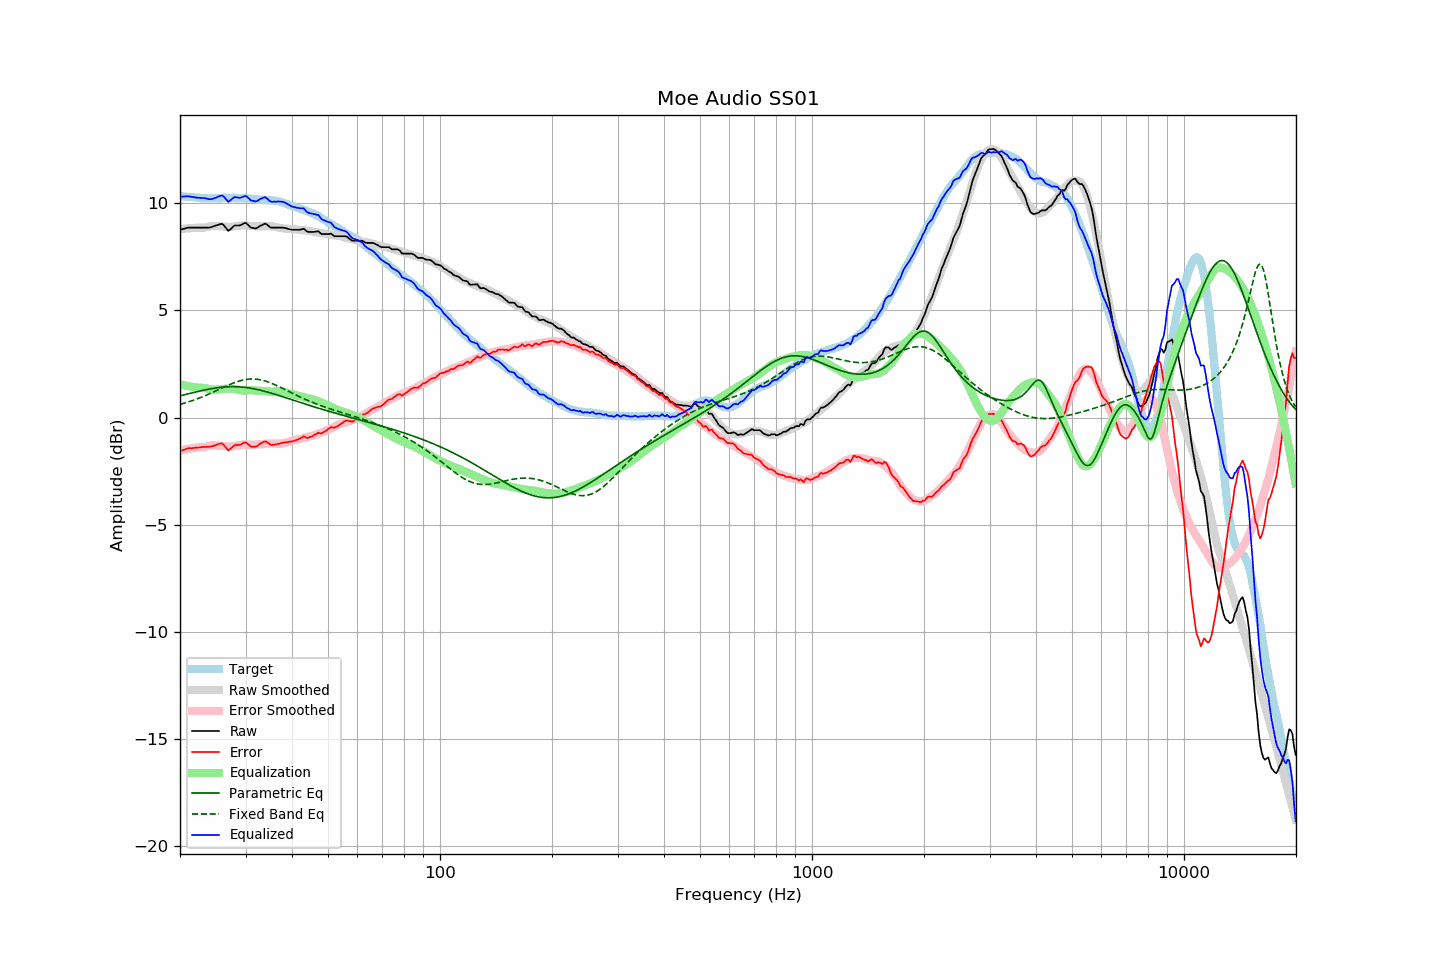

The table this chart was drawn from, first rows:
frequency, raw, error, smoothed, error_smoothed, equalization, parametric_eq, fixed_band_eq, equalized_raw, equalized_smoothed, target
20.00, 8.76, -1.57, 8.80, -1.54, 1.54, 1.01, 0.61, 10.30, 10.34, 10.34
20.20, 8.78, -1.54, 8.80, -1.53, 1.53, 1.03, 0.63, 10.31, 10.33, 10.33
20.40, 8.80, -1.51, 8.81, -1.51, 1.51, 1.05, 0.66, 10.31, 10.32, 10.32
20.61, 8.82, -1.50, 8.82, -1.50, 1.50, 1.07, 0.68, 10.32, 10.31, 10.32
20.81, 8.84, -1.45, 8.82, -1.48, 1.48, 1.09, 0.70, 10.32, 10.30, 10.30
21.02, 8.86, -1.43, 8.83, -1.47, 1.47, 1.11, 0.72, 10.33, 10.29, 10.30
21.23, 8.86, -1.42, 8.83, -1.45, 1.45, 1.12, 0.75, 10.31, 10.29, 10.29
21.44, 8.86, -1.43, 8.84, -1.44, 1.44, 1.14, 0.77, 10.30, 10.28, 10.30
21.66, 8.86, -1.42, 8.84, -1.43, 1.43, 1.16, 0.80, 10.29, 10.27, 10.29
21.87, 8.86, -1.41, 8.85, -1.42, 1.42, 1.18, 0.82, 10.28, 10.27, 10.28
22.09, 8.86, -1.40, 8.86, -1.41, 1.41, 1.20, 0.85, 10.27, 10.26, 10.27
22.31, 8.86, -1.40, 8.86, -1.40, 1.40, 1.21, 0.88, 10.26, 10.26, 10.27
22.54, 8.86, -1.39, 8.86, -1.39, 1.39, 1.23, 0.91, 10.25, 10.25, 10.26
22.76, 8.86, -1.38, 8.86, -1.39, 1.39, 1.25, 0.94, 10.25, 10.25, 10.25
22.99, 8.86, -1.37, 8.86, -1.39, 1.39, 1.26, 0.97, 10.25, 10.24, 10.24
23.22, 8.86, -1.36, 8.86, -1.38, 1.38, 1.28, 1.00, 10.24, 10.24, 10.23
23.45, 8.86, -1.37, 8.87, -1.37, 1.37, 1.30, 1.03, 10.23, 10.24, 10.24
23.69, 8.86, -1.36, 8.89, -1.35, 1.35, 1.31, 1.06, 10.21, 10.23, 10.23
23.92, 8.86, -1.36, 8.91, -1.33, 1.33, 1.33, 1.10, 10.19, 10.23, 10.23
24.16, 8.88, -1.35, 8.93, -1.31, 1.31, 1.34, 1.13, 10.19, 10.23, 10.24
24.40, 8.90, -1.34, 8.94, -1.30, 1.30, 1.35, 1.16, 10.20, 10.23, 10.25
24.65, 8.93, -1.31, 8.94, -1.29, 1.29, 1.36, 1.20, 10.23, 10.24, 10.25
24.89, 8.95, -1.29, 8.94, -1.30, 1.30, 1.38, 1.23, 10.25, 10.24, 10.25
25.14, 8.97, -1.26, 8.93, -1.31, 1.31, 1.39, 1.27, 10.28, 10.24, 10.24
25.39, 9.00, -1.23, 8.93, -1.32, 1.32, 1.40, 1.30, 10.32, 10.24, 10.24
25.65, 9.02, -1.21, 8.92, -1.32, 1.32, 1.41, 1.34, 10.34, 10.25, 10.24
25.91, 9.04, -1.20, 8.92, -1.33, 1.33, 1.41, 1.37, 10.37, 10.25, 10.25
26.16, 8.99, -1.27, 8.91, -1.33, 1.33, 1.42, 1.41, 10.32, 10.25, 10.26
26.43, 8.90, -1.35, 8.91, -1.34, 1.34, 1.43, 1.44, 10.25, 10.25, 10.26
26.69, 8.81, -1.44, 8.90, -1.35, 1.35, 1.43, 1.48, 10.16, 10.25, 10.26
26.96, 8.71, -1.53, 8.89, -1.36, 1.36, 1.44, 1.51, 10.07, 10.25, 10.25
27.23, 8.76, -1.49, 8.89, -1.36, 1.36, 1.44, 1.54, 10.12, 10.25, 10.25
27.50, 8.83, -1.41, 8.90, -1.35, 1.35, 1.44, 1.57, 10.18, 10.25, 10.25
27.77, 8.90, -1.35, 8.91, -1.34, 1.34, 1.44, 1.60, 10.24, 10.25, 10.26
28.05, 8.96, -1.29, 8.92, -1.33, 1.33, 1.44, 1.63, 10.29, 10.25, 10.26
28.33, 8.96, -1.27, 8.93, -1.32, 1.32, 1.44, 1.66, 10.28, 10.25, 10.24
28.62, 8.96, -1.27, 8.94, -1.30, 1.30, 1.43, 1.68, 10.26, 10.25, 10.24
28.90, 8.96, -1.28, 8.95, -1.29, 1.29, 1.43, 1.71, 10.25, 10.24, 10.25
29.19, 8.99, -1.25, 8.97, -1.28, 1.28, 1.42, 1.73, 10.27, 10.24, 10.25
29.48, 9.03, -1.20, 8.97, -1.26, 1.26, 1.42, 1.75, 10.30, 10.24, 10.24
29.78, 9.07, -1.17, 8.98, -1.26, 1.26, 1.41, 1.76, 10.33, 10.23, 10.24
30.08, 9.08, -1.16, 8.97, -1.26, 1.26, 1.40, 1.78, 10.34, 10.23, 10.25
30.38, 9.01, -1.22, 8.96, -1.27, 1.27, 1.39, 1.79, 10.28, 10.22, 10.24
30.68, 8.94, -1.27, 8.94, -1.27, 1.27, 1.38, 1.79, 10.22, 10.22, 10.22
30.99, 8.86, -1.35, 8.94, -1.28, 1.28, 1.37, 1.80, 10.14, 10.21, 10.22
31.30, 8.85, -1.35, 8.93, -1.27, 1.27, 1.36, 1.80, 10.12, 10.21, 10.21
31.61, 8.84, -1.35, 8.93, -1.26, 1.26, 1.34, 1.80, 10.10, 10.20, 10.20
31.93, 8.82, -1.36, 8.93, -1.26, 1.26, 1.33, 1.79, 10.08, 10.19, 10.19
32.24, 8.85, -1.33, 8.93, -1.25, 1.25, 1.31, 1.79, 10.11, 10.18, 10.19
32.57, 8.90, -1.27, 8.92, -1.25, 1.25, 1.29, 1.77, 10.15, 10.18, 10.17
32.89, 8.95, -1.21, 8.92, -1.25, 1.25, 1.28, 1.76, 10.20, 10.17, 10.17
33.22, 8.98, -1.18, 8.92, -1.25, 1.25, 1.26, 1.74, 10.23, 10.17, 10.17
33.55, 9.02, -1.13, 8.92, -1.24, 1.24, 1.24, 1.73, 10.26, 10.16, 10.16
33.89, 9.05, -1.11, 8.93, -1.23, 1.23, 1.22, 1.70, 10.28, 10.16, 10.17
34.23, 9.01, -1.13, 8.93, -1.22, 1.22, 1.20, 1.68, 10.23, 10.15, 10.15
34.57, 8.95, -1.19, 8.94, -1.21, 1.21, 1.18, 1.65, 10.16, 10.15, 10.15
34.92, 8.88, -1.25, 8.93, -1.21, 1.21, 1.15, 1.63, 10.09, 10.14, 10.14
35.27, 8.86, -1.28, 8.93, -1.21, 1.21, 1.13, 1.60, 10.07, 10.14, 10.15
35.62, 8.86, -1.26, 8.92, -1.21, 1.21, 1.11, 1.56, 10.07, 10.13, 10.13
35.97, 8.86, -1.26, 8.90, -1.21, 1.21, 1.09, 1.53, 10.07, 10.12, 10.13
... 635 more rows
